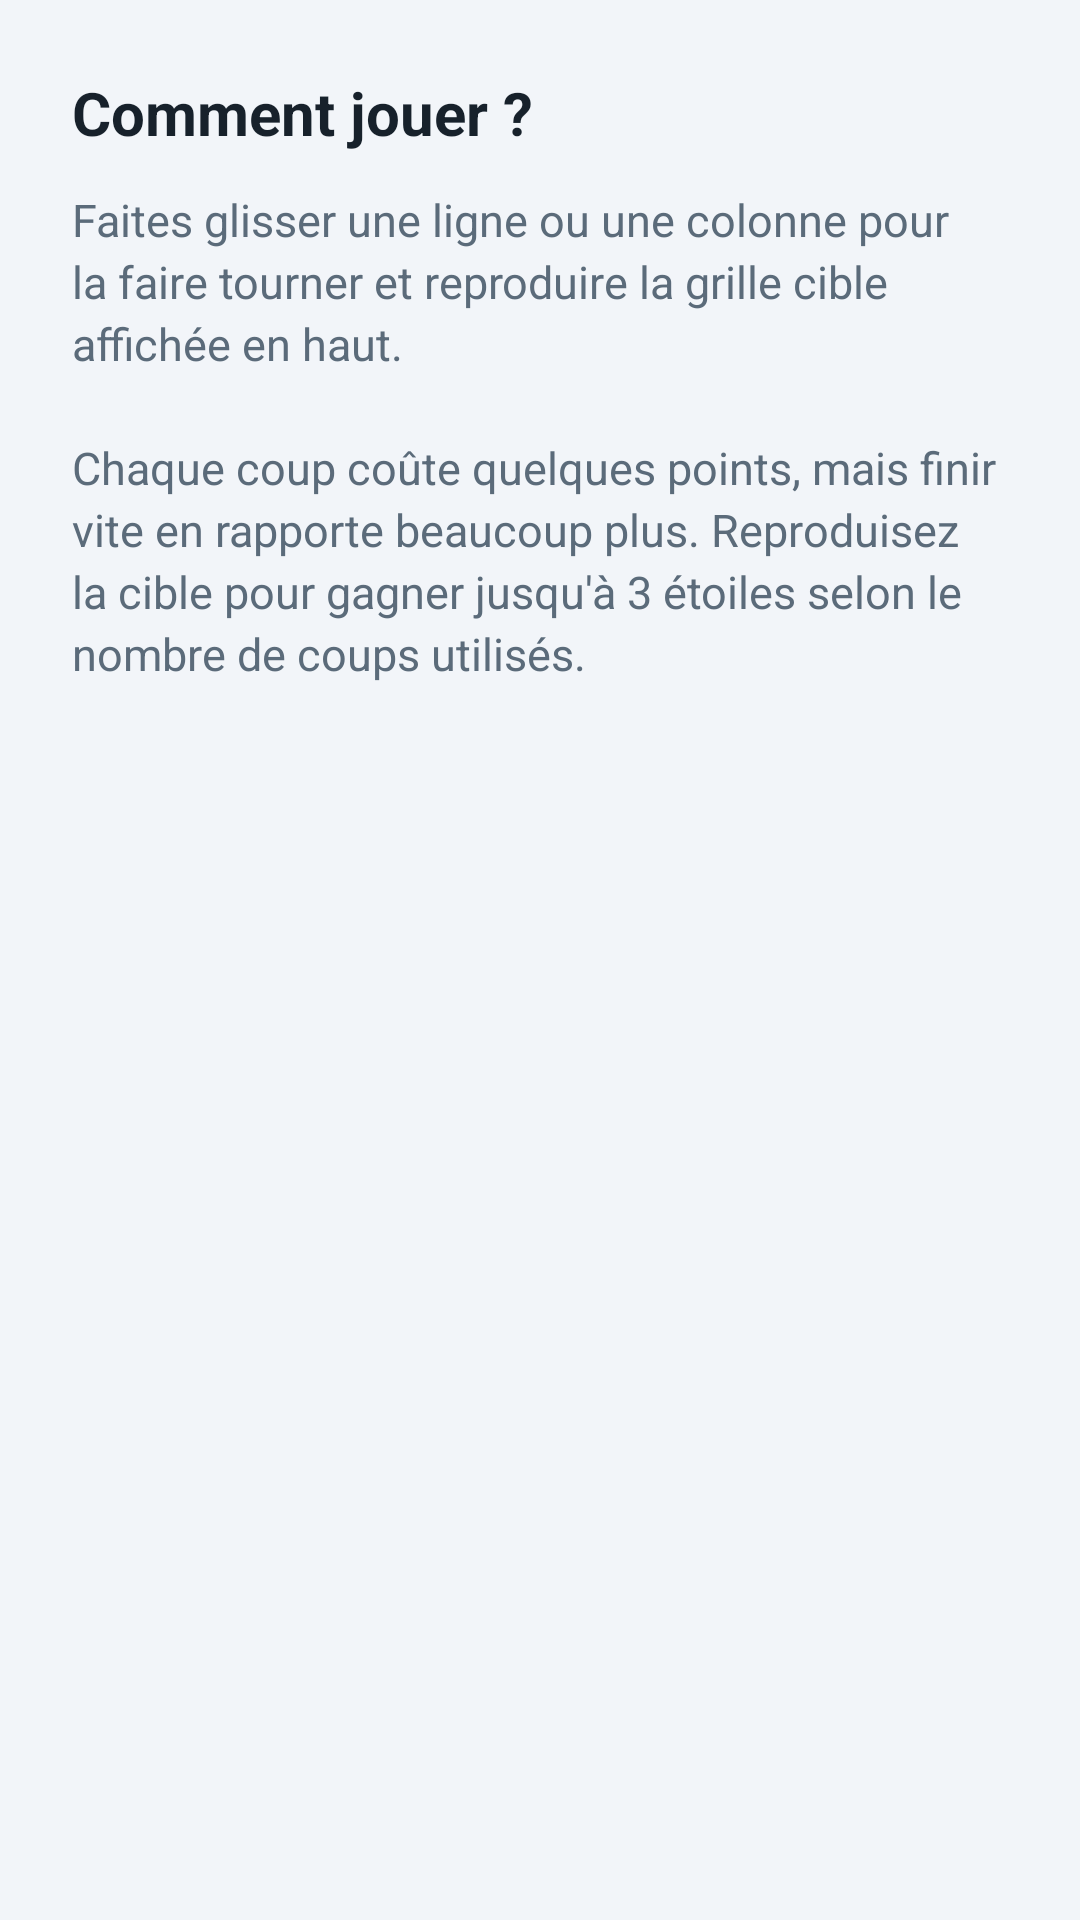

Here is an Android app screen rendered from its layout file. Give the layout XML and the strings, colors and styles it references.
<!-- AndroidManifest.xml: application theme Theme.IntelligenceWorkout -->
<!-- res/layout/dialog_how_to_play.xml -->
<?xml version="1.0" encoding="utf-8"?>
<LinearLayout xmlns:android="http://schemas.android.com/apk/res/android"
    android:layout_width="match_parent"
    android:layout_height="wrap_content"
    android:orientation="vertical"
    android:padding="24dp">

    <TextView
        android:layout_width="match_parent"
        android:layout_height="wrap_content"
        android:text="@string/how_to_play_title"
        android:textColor="@color/iw_on_surface"
        android:textSize="20sp"
        android:textStyle="bold" />

    <TextView
        android:layout_width="match_parent"
        android:layout_height="wrap_content"
        android:layout_marginTop="12dp"
        android:lineSpacingExtra="3dp"
        android:text="@string/how_to_play_body"
        android:textColor="@color/iw_on_surface_muted"
        android:textSize="15sp" />

</LinearLayout>
<!-- resources referenced by this layout -->
<resources>
  <color name="iw_on_surface">#17212B</color>
  <color name="iw_on_surface_muted">#5B6B7A</color>
  <string name="how_to_play_body">Faites glisser une ligne ou une colonne pour la faire tourner et reproduire la grille cible affichée en haut.\n\nChaque coup coûte quelques points, mais finir vite en rapporte beaucoup plus. Reproduisez la cible pour gagner jusqu\'à 3 étoiles selon le nombre de coups utilisés.</string>
  <string name="how_to_play_title">Comment jouer ?</string>
  <style name="Theme.IntelligenceWorkout" parent="Theme.Material3.DayNight.NoActionBar">
          <item name="colorPrimary">@color/iw_primary</item>
          <item name="colorOnPrimary">@android:color/white</item>
          <item name="colorSecondary">@color/iw_accent</item>
          <item name="colorOnSecondary">@android:color/white</item>
          <item name="colorSurface">@color/iw_surface</item>
          <item name="colorOnSurface">@color/iw_on_surface</item>
          <item name="android:windowBackground">@color/iw_background</item>
          <item name="android:windowFullscreen">true</item>
          <item name="android:fontFamily">sans-serif</item>
      </style>
  <color name="iw_primary">#0B7FAB</color>
  <color name="iw_accent">#D62D49</color>
  <color name="iw_surface">#FFFFFF</color>
  <color name="iw_background">#F2F5F9</color>
</resources>
